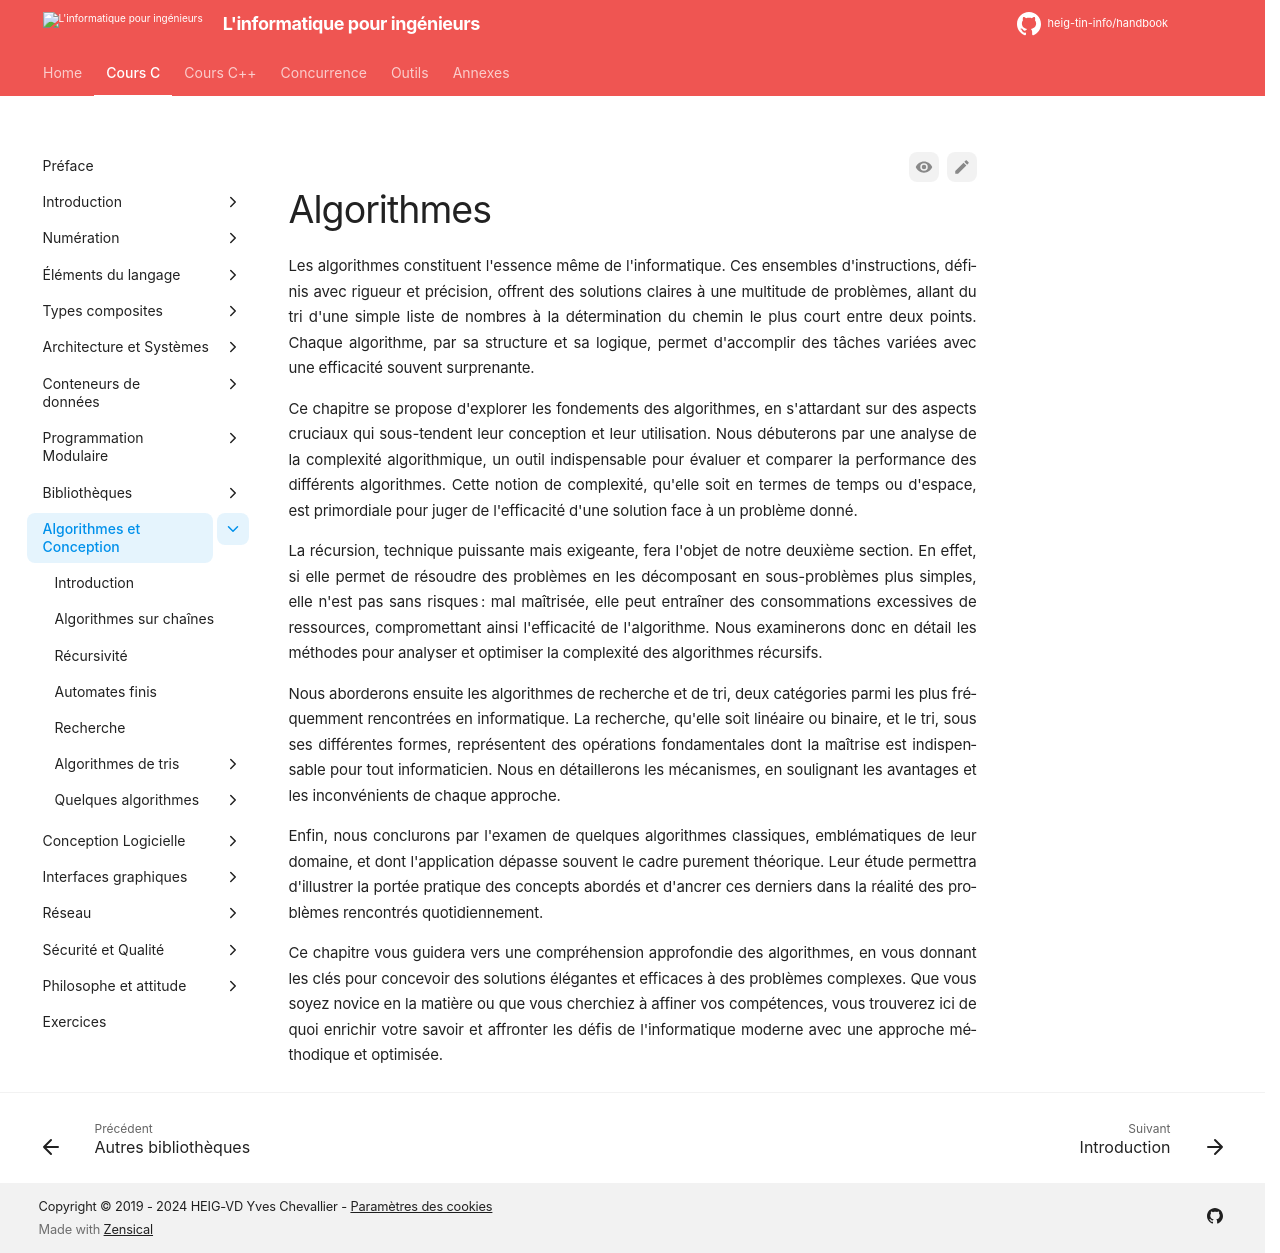

repository: heig-tin-info/handbook · page: course-c/40-algorithms/index.html · generator: mkdocs

# Algorithmes

Les algorithmes constituent l'essence même de l'informatique. Ces ensembles d'instructions, définis avec rigueur et précision, offrent des solutions claires à une multitude de problèmes, allant du tri d'une simple liste de nombres à la détermination du chemin le plus court entre deux points. Chaque algorithme, par sa structure et sa logique, permet d'accomplir des tâches variées avec une efficacité souvent surprenante.

Ce chapitre se propose d'explorer les fondements des algorithmes, en s'attardant sur des aspects cruciaux qui sous-tendent leur conception et leur utilisation. Nous débuterons par une analyse de la complexité algorithmique, un outil indispensable pour évaluer et comparer la performance des différents algorithmes. Cette notion de complexité, qu'elle soit en termes de temps ou d'espace, est primordiale pour juger de l'efficacité d'une solution face à un problème donné.

La récursion, technique puissante mais exigeante, fera l'objet de notre deuxième section. En effet, si elle permet de résoudre des problèmes en les décomposant en sous-problèmes plus simples, elle n'est pas sans risques : mal maîtrisée, elle peut entraîner des consommations excessives de ressources, compromettant ainsi l'efficacité de l'algorithme. Nous examinerons donc en détail les méthodes pour analyser et optimiser la complexité des algorithmes récursifs.

Nous aborderons ensuite les algorithmes de recherche et de tri, deux catégories parmi les plus fréquemment rencontrées en informatique. La recherche, qu'elle soit linéaire ou binaire, et le tri, sous ses différentes formes, représentent des opérations fondamentales dont la maîtrise est indispensable pour tout informaticien. Nous en détaillerons les mécanismes, en soulignant les avantages et les inconvénients de chaque approche.

Enfin, nous conclurons par l'examen de quelques algorithmes classiques, emblématiques de leur domaine, et dont l'application dépasse souvent le cadre purement théorique. Leur étude permettra d'illustrer la portée pratique des concepts abordés et d'ancrer ces derniers dans la réalité des problèmes rencontrés quotidiennement.

Ce chapitre vous guidera vers une compréhension approfondie des algorithmes, en vous donnant les clés pour concevoir des solutions élégantes et efficaces à des problèmes complexes. Que vous soyez novice en la matière ou que vous cherchiez à affiner vos compétences, vous trouverez ici de quoi enrichir votre savoir et affronter les défis de l'informatique moderne avec une approche méthodique et optimisée.
